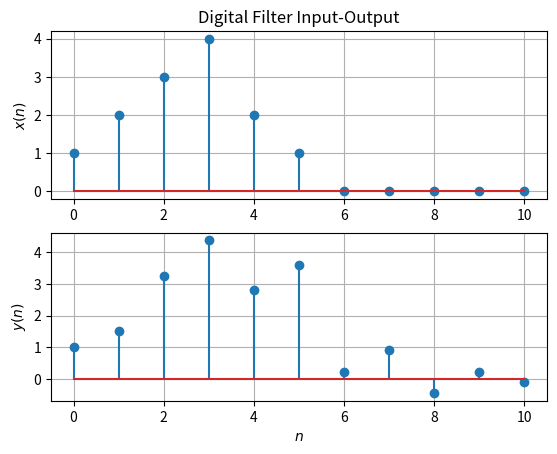

Write the Python code that produced this figure. (Note: this script raises an exception after producing the figure.)
import numpy as np
from scipy import signal
import matplotlib.pyplot as plt
#If using termux
#import subprocess
#import shlex
#end if


x1 = np.array([1.0,2.0,3.0,4.0,2.0,1.0])
x=np.pad(x1,(0,5),'constant')
a=np.array([1.0,0.5])
b=np.array([1.0,0.0,1.0])
y = signal.lfilter(b, a, x)
k = x.shape[0]

#subplots
plt.subplot(2, 1, 1)
plt.stem(range(0,k),x)
plt.title('Digital Filter Input-Output')
plt.ylabel('$x(n)$')
plt.grid()


plt.subplot(2, 1, 2)
plt.stem(range(0,k),y)
plt.xlabel('$n$')
plt.ylabel('$y(n)$')
plt.grid()
#plt.show()
plt.savefig('/home/<user>/EE3900-EP24/figs/xnynfilt.pdf')
